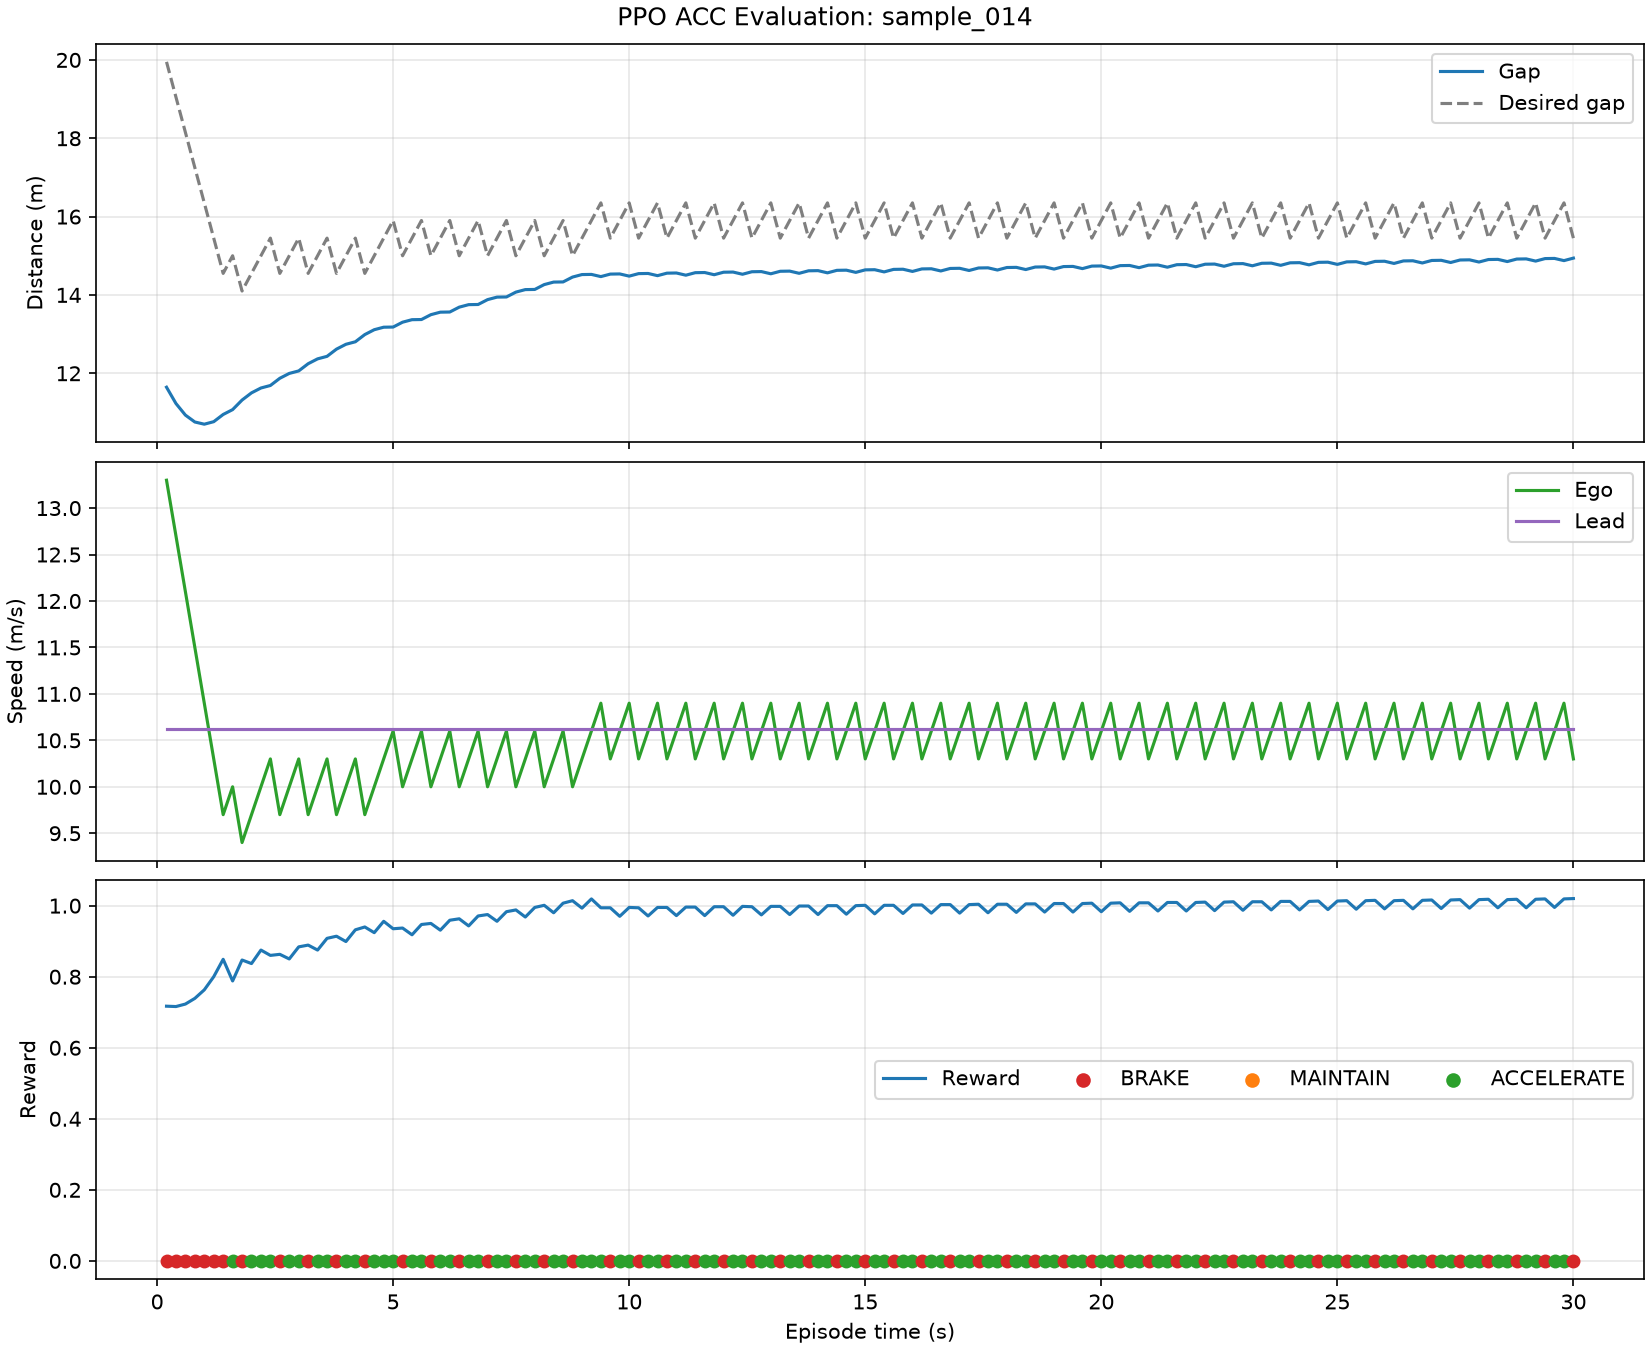

Data behind this chart, as committed beside it:
step_number, episode_time_s, action, action_name, reward, gap_m, ego_speed_mps, lead_speed_mps, closing_speed_mps, ttc_s, desired_gap_m
0, 0.2, 0, BRAKE, 0.717, 11.64, 13.3, 10.62, 2.68, 4.345, 19.95
1, 0.4, 0, BRAKE, 0.716, 11.23, 12.7, 10.62, 2.08, 5.398, 19.05
2, 0.6, 0, BRAKE, 0.723, 10.93, 12.1, 10.62, 1.48, 7.386, 18.15
3, 0.8, 0, BRAKE, 0.739, 10.76, 11.5, 10.62, 0.88, 12.22, 17.25
4, 1.0, 0, BRAKE, 0.763, 10.7, 10.9, 10.62, 0.28, 38.21, 16.35
5, 1.2, 0, BRAKE, 0.8, 10.76, 10.3, 10.62, -0.32, , 15.45
6, 1.4, 0, BRAKE, 0.849, 10.95, 9.7, 10.62, -0.92, , 14.55
7, 1.6, 2, ACCELERATE, 0.788, 11.07, 10.0, 10.62, -0.62, , 15.0
8, 1.8, 0, BRAKE, 0.847, 11.32, 9.4, 10.62, -1.22, , 14.1
9, 2.0, 2, ACCELERATE, 0.837, 11.5, 9.7, 10.62, -0.92, , 14.55
10, 2.2, 2, ACCELERATE, 0.875, 11.62, 10.0, 10.62, -0.62, , 15.0
11, 2.4, 2, ACCELERATE, 0.86, 11.69, 10.3, 10.62, -0.32, , 15.45
12, 2.6, 0, BRAKE, 0.863, 11.87, 9.7, 10.62, -0.92, , 14.55
13, 2.8, 2, ACCELERATE, 0.85, 12, 10.0, 10.62, -0.62, , 15.0
14, 3.0, 2, ACCELERATE, 0.884, 12.06, 10.3, 10.62, -0.32, , 15.45
15, 3.2, 0, BRAKE, 0.889, 12.24, 9.7, 10.62, -0.92, , 14.55
16, 3.4, 2, ACCELERATE, 0.875, 12.37, 10.0, 10.62, -0.62, , 15.0
17, 3.6, 2, ACCELERATE, 0.908, 12.43, 10.3, 10.62, -0.32, , 15.45
18, 3.8, 0, BRAKE, 0.914, 12.62, 9.7, 10.62, -0.92, , 14.55
19, 4.0, 2, ACCELERATE, 0.899, 12.74, 10.0, 10.62, -0.62, , 15.0
20, 4.2, 2, ACCELERATE, 0.932, 12.8, 10.3, 10.62, -0.32, , 15.45
21, 4.4, 0, BRAKE, 0.94, 12.99, 9.7, 10.62, -0.92, , 14.55
22, 4.6, 2, ACCELERATE, 0.924, 13.11, 10.0, 10.62, -0.62, , 15.0
23, 4.8, 2, ACCELERATE, 0.956, 13.18, 10.3, 10.62, -0.32, , 15.45
24, 5.0, 2, ACCELERATE, 0.935, 13.18, 10.6, 10.62, -0.02, , 15.9
25, 5.2, 0, BRAKE, 0.937, 13.3, 10.0, 10.62, -0.62, , 15.0
26, 5.4, 2, ACCELERATE, 0.918, 13.37, 10.3, 10.62, -0.32, , 15.45
27, 5.6, 2, ACCELERATE, 0.947, 13.37, 10.6, 10.62, -0.02, , 15.9
28, 5.8, 0, BRAKE, 0.95, 13.5, 10.0, 10.62, -0.62, , 15.0
29, 6.0, 2, ACCELERATE, 0.931, 13.56, 10.3, 10.62, -0.32, , 15.45
30, 6.2, 2, ACCELERATE, 0.959, 13.56, 10.6, 10.62, -0.02, , 15.9
31, 6.4, 0, BRAKE, 0.963, 13.69, 10.0, 10.62, -0.62, , 15.0
32, 6.6, 2, ACCELERATE, 0.943, 13.75, 10.3, 10.62, -0.32, , 15.45
33, 6.8, 2, ACCELERATE, 0.971, 13.76, 10.6, 10.62, -0.02, , 15.9
34, 7.0, 0, BRAKE, 0.975, 13.88, 10.0, 10.62, -0.62, , 15.0
35, 7.2, 2, ACCELERATE, 0.956, 13.94, 10.3, 10.62, -0.32, , 15.45
36, 7.4, 2, ACCELERATE, 0.983, 13.95, 10.6, 10.62, -0.02, , 15.9
37, 7.6, 0, BRAKE, 0.988, 14.07, 10.0, 10.62, -0.62, , 15.0
38, 7.8, 2, ACCELERATE, 0.968, 14.14, 10.3, 10.62, -0.32, , 15.45
39, 8.0, 2, ACCELERATE, 0.995, 14.14, 10.6, 10.62, -0.02, , 15.9
40, 8.2, 0, BRAKE, 1.001, 14.26, 10.0, 10.62, -0.62, , 15.0
41, 8.4, 2, ACCELERATE, 0.98, 14.33, 10.3, 10.62, -0.32, , 15.45
42, 8.6, 2, ACCELERATE, 1.007, 14.33, 10.6, 10.62, -0.02, , 15.9
43, 8.8, 0, BRAKE, 1.014, 14.46, 10.0, 10.62, -0.62, , 15.0
44, 9.0, 2, ACCELERATE, 0.993, 14.52, 10.3, 10.62, -0.32, , 15.45
45, 9.2, 2, ACCELERATE, 1.019, 14.52, 10.6, 10.62, -0.02, , 15.9
46, 9.4, 2, ACCELERATE, 0.994, 14.47, 10.9, 10.62, 0.28, 51.67, 16.35
47, 9.6, 0, BRAKE, 0.994, 14.53, 10.3, 10.62, -0.32, , 15.45
48, 9.8, 2, ACCELERATE, 0.97, 14.54, 10.6, 10.62, -0.02, , 15.9
49, 10.0, 2, ACCELERATE, 0.995, 14.48, 10.9, 10.62, 0.28, 51.71, 16.35
50, 10.2, 0, BRAKE, 0.994, 14.54, 10.3, 10.62, -0.32, , 15.45
51, 10.4, 2, ACCELERATE, 0.971, 14.55, 10.6, 10.62, -0.02, , 15.9
52, 10.6, 2, ACCELERATE, 0.995, 14.49, 10.9, 10.62, 0.28, 51.76, 16.35
53, 10.8, 0, BRAKE, 0.995, 14.56, 10.3, 10.62, -0.32, , 15.45
54, 11.0, 2, ACCELERATE, 0.972, 14.56, 10.6, 10.62, -0.02, , 15.9
55, 11.2, 2, ACCELERATE, 0.996, 14.5, 10.9, 10.62, 0.28, 51.8, 16.35
56, 11.4, 0, BRAKE, 0.996, 14.57, 10.3, 10.62, -0.32, , 15.45
57, 11.6, 2, ACCELERATE, 0.972, 14.57, 10.6, 10.62, -0.02, , 15.9
58, 11.8, 2, ACCELERATE, 0.997, 14.52, 10.9, 10.62, 0.28, 51.84, 16.35
59, 12.0, 0, BRAKE, 0.997, 14.58, 10.3, 10.62, -0.32, , 15.45
... 90 more rows
